Dataset: images (GitHub, dontlikejs/data). Classes: moderate fog, thick fog, thin fog.

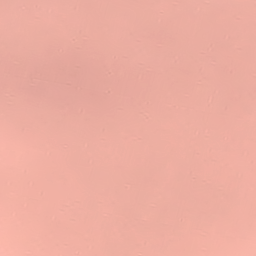
Label: moderate fog

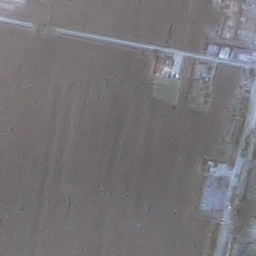
Label: thin fog

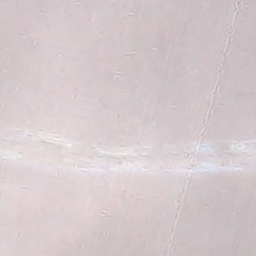
Label: thick fog

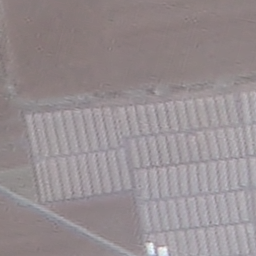
Label: moderate fog

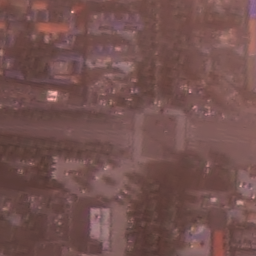
Label: thin fog

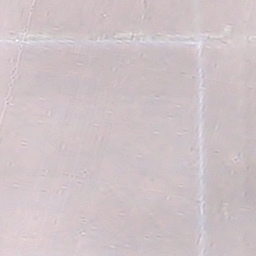
Label: thick fog
